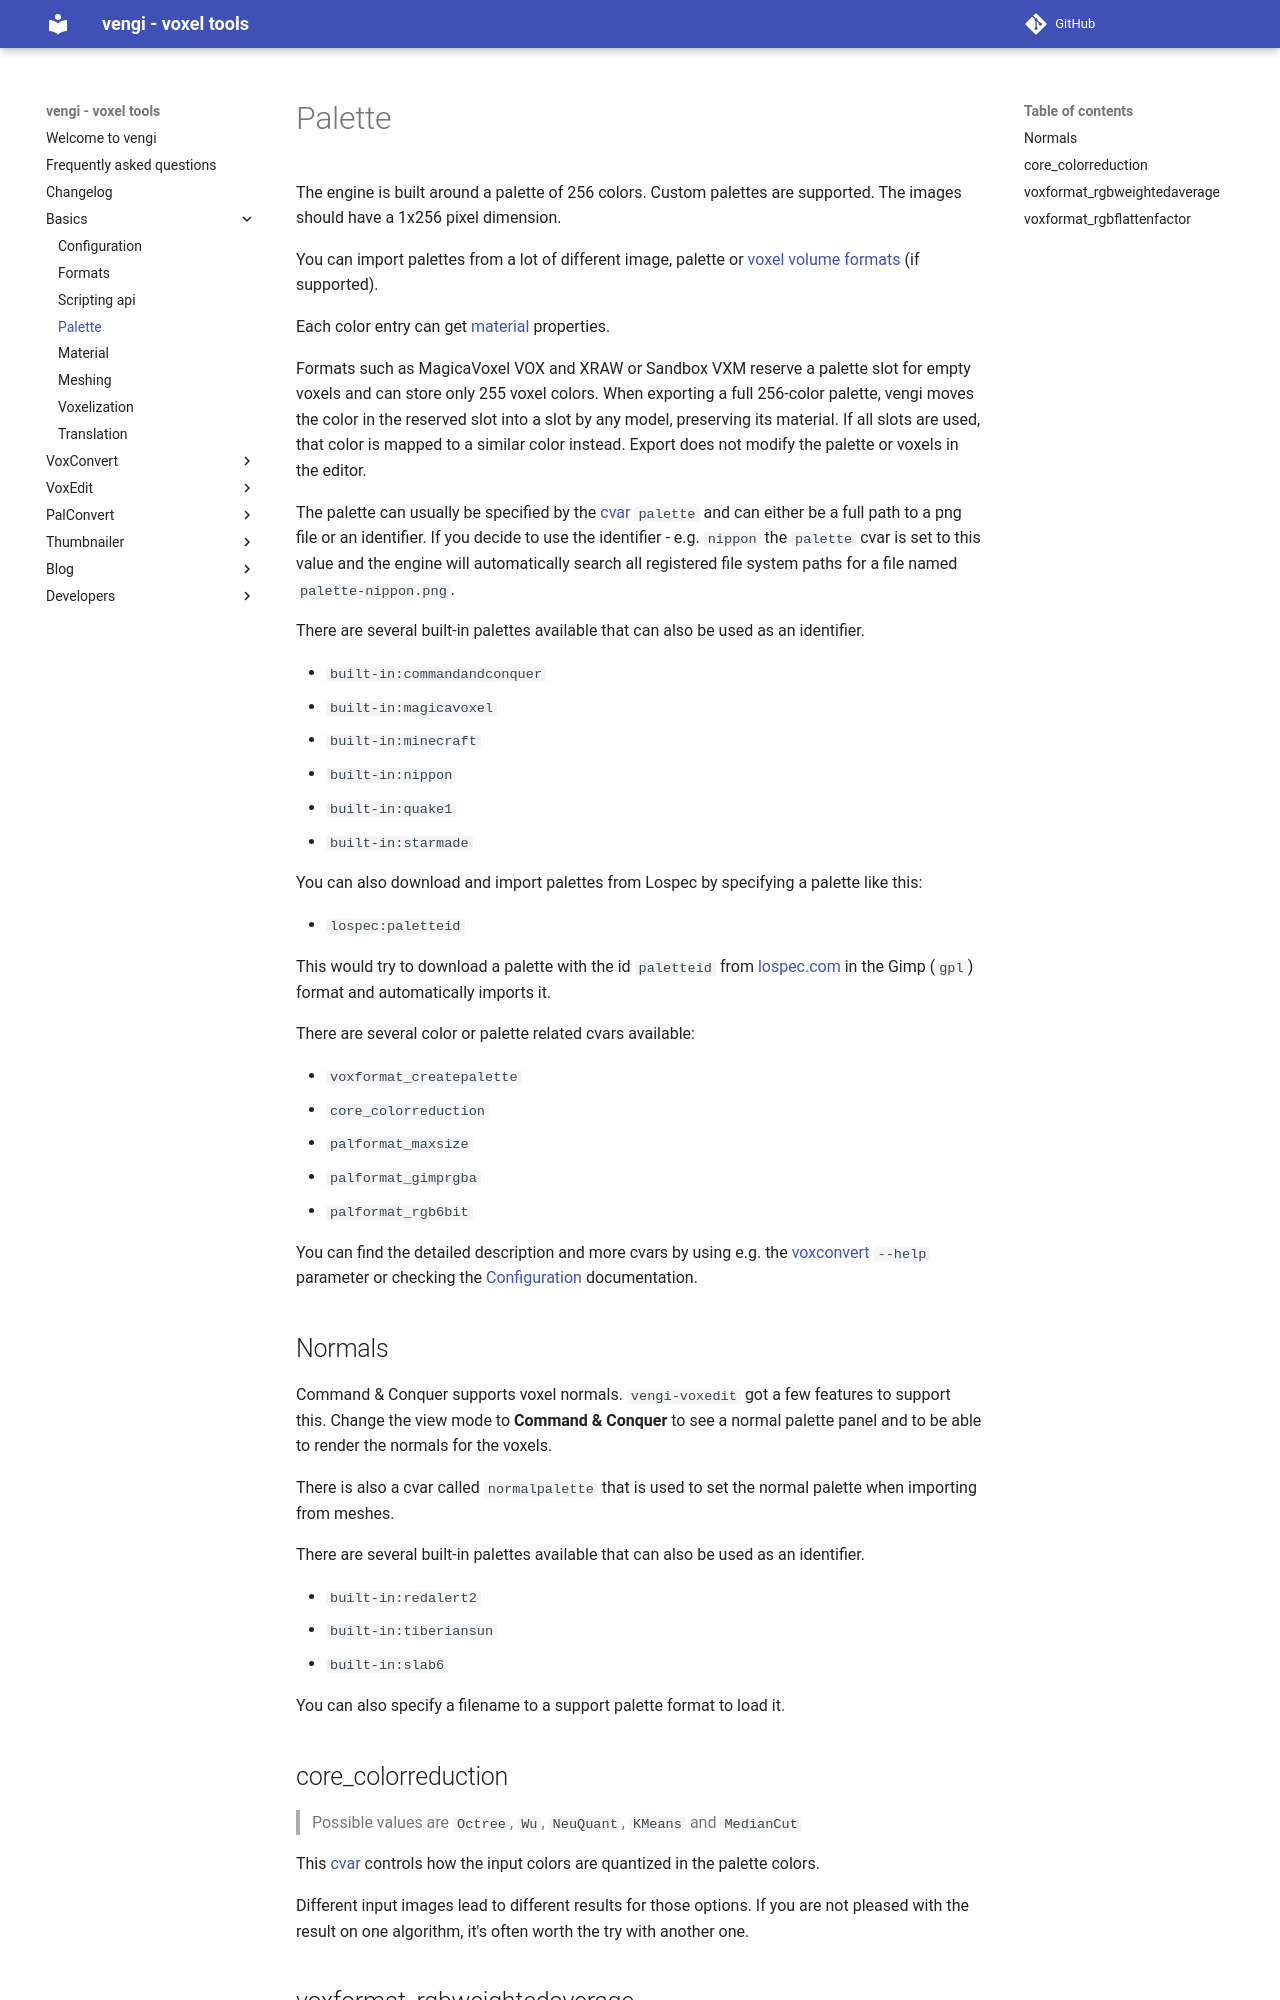

repository: vengi-voxel/vengi · page: Palette/index.html · generator: mkdocs

# Palette

The engine is built around a palette of 256 colors. Custom palettes are supported. The images should have a 1x256 pixel dimension.

You can import palettes from a lot of different image, palette or [voxel volume formats](Formats.md) (if supported).

Each color entry can get [material](Material.md) properties.

Formats such as MagicaVoxel VOX and XRAW or Sandbox VXM reserve a palette slot for empty voxels and can store only 255 voxel colors. When exporting a full 256-color palette, vengi moves the color in the reserved slot into a slot by any model, preserving its material. If all slots are used, that color is mapped to a similar color instead. Export does not modify the palette or voxels in the editor.

The palette can usually be specified by the [cvar](Configuration.md) `palette` and can either be a full path to a png file or an identifier.
If you decide to use the identifier - e.g. `nippon` the `palette` cvar is set to this value and the engine will automatically search
all registered file system paths for a file named `palette-nippon.png`.

There are several built-in palettes available that can also be used as an identifier.

* `built-in:commandandconquer`
* `built-in:magicavoxel`
* `built-in:minecraft`
* `built-in:nippon`
* `built-in:quake1`
* `built-in:starmade`

You can also download and import palettes from Lospec by specifying a palette like this:

* `lospec:paletteid`

This would try to download a palette with the id `paletteid` from [lospec.com](https://lospec.com) in the Gimp (`gpl`) format and automatically imports it.

There are several color or palette related cvars available:

* `voxformat_createpalette`
* `core_colorreduction`
* `palformat_maxsize`
* `palformat_gimprgba`
* `palformat_rgb6bit`

You can find the detailed description and more cvars by using e.g. the [voxconvert](voxconvert/Index.md) `--help` parameter or checking the [Configuration](Configuration.md) documentation.

## Normals

Command & Conquer supports voxel normals. `vengi-voxedit` got a few features to support this. Change the view mode to __Command & Conquer__ to see a normal palette panel and to be able to render the normals for the voxels.

There is also a cvar called `normalpalette` that is used to set the normal palette when importing from meshes.

There are several built-in palettes available that can also be used as an identifier.

* `built-in:redalert2`
* `built-in:tiberiansun`
* `built-in:slab6`

You can also specify a filename to a support palette format to load it.

## core_colorreduction

> Possible values are `Octree`, `Wu`, `NeuQuant`, `KMeans` and `MedianCut`

This [cvar](Configuration.md) controls how the input colors are quantized in the palette colors.

Different input images lead to different results for those options. If you are not pleased with the result on one algorithm, it's often worth the try with another one.
